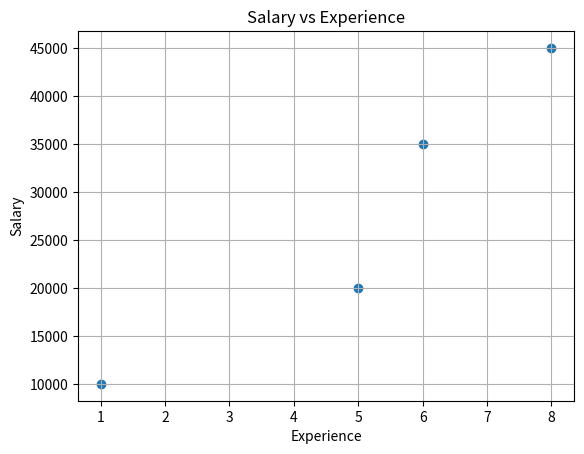

Write Python code to recreate this figure.
import matplotlib.pyplot as plt
experience=[1,5,6,8]
salary=[10000,20000,35000,45000]
plt.scatter(experience,salary)
plt.title("Salary vs Experience")
plt.xlabel("Experience")
plt.ylabel("Salary")
plt.grid()
plt.show()
